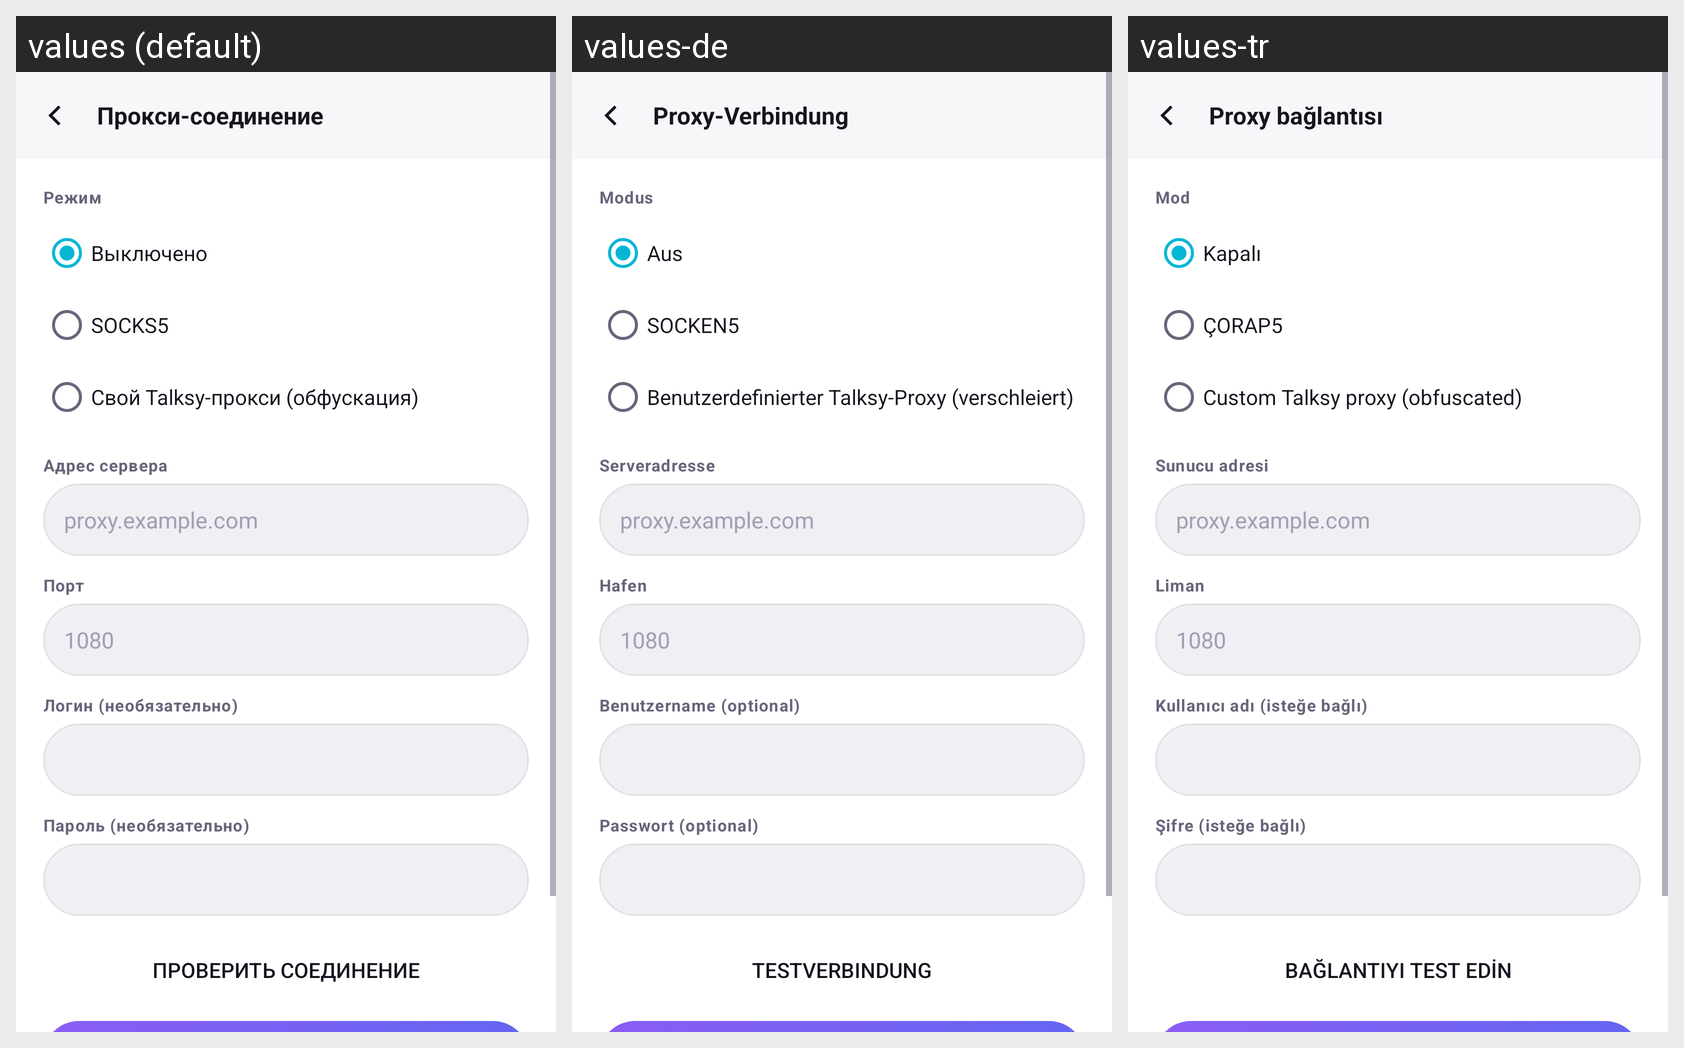

The same Android screen rendered under several of its app's locales, left to right. List the strings drawn on it with the default value and each locale's translation.
Android screen res/layout/activity_proxy_settings.xml rendered under 3 locales, left to right: values (default), values-de, values-tr. Device: Nexus 5 (rendered at 1080×1920; each locale shown at half size, 540×960, under a caption strip naming it); theme Theme.Talksy.
Other locales in the repository, not shown: values-en, values-ka, values-uk.
Strings drawn on this screen, with the default value and each locale's value (text and hints the layout hard-codes, and strings that could not be matched under every locale, appear in the picture but are not listed):

proxy_title
  values: Прокси-соединение
  values-de: Proxy-Verbindung
  values-tr: Proxy bağlantısı

proxy_mode
  values: Режим
  values-de: Modus
  values-tr: Mod

proxy_mode_off
  values: Выключено
  values-de: Aus
  values-tr: Kapalı

proxy_mode_socks5
  values: SOCKS5
  values-de: SOCKEN5
  values-tr: ÇORAP5

proxy_mode_custom
  values: Свой Talksy-прокси (обфускация)
  values-de: Benutzerdefinierter Talksy-Proxy (verschleiert)
  values-tr: Custom Talksy proxy (obfuscated)

proxy_host
  values: Адрес сервера
  values-de: Serveradresse
  values-tr: Sunucu adresi

proxy_port
  values: Порт
  values-de: Hafen
  values-tr: Liman

proxy_user
  values: Логин (необязательно)
  values-de: Benutzername (optional)
  values-tr: Kullanıcı adı (isteğe bağlı)

proxy_pass
  values: Пароль (необязательно)
  values-de: Passwort (optional)
  values-tr: Şifre (isteğe bağlı)

proxy_test
  values: Проверить соединение
  values-de: Testverbindung
  values-tr: Bağlantıyı test edin
